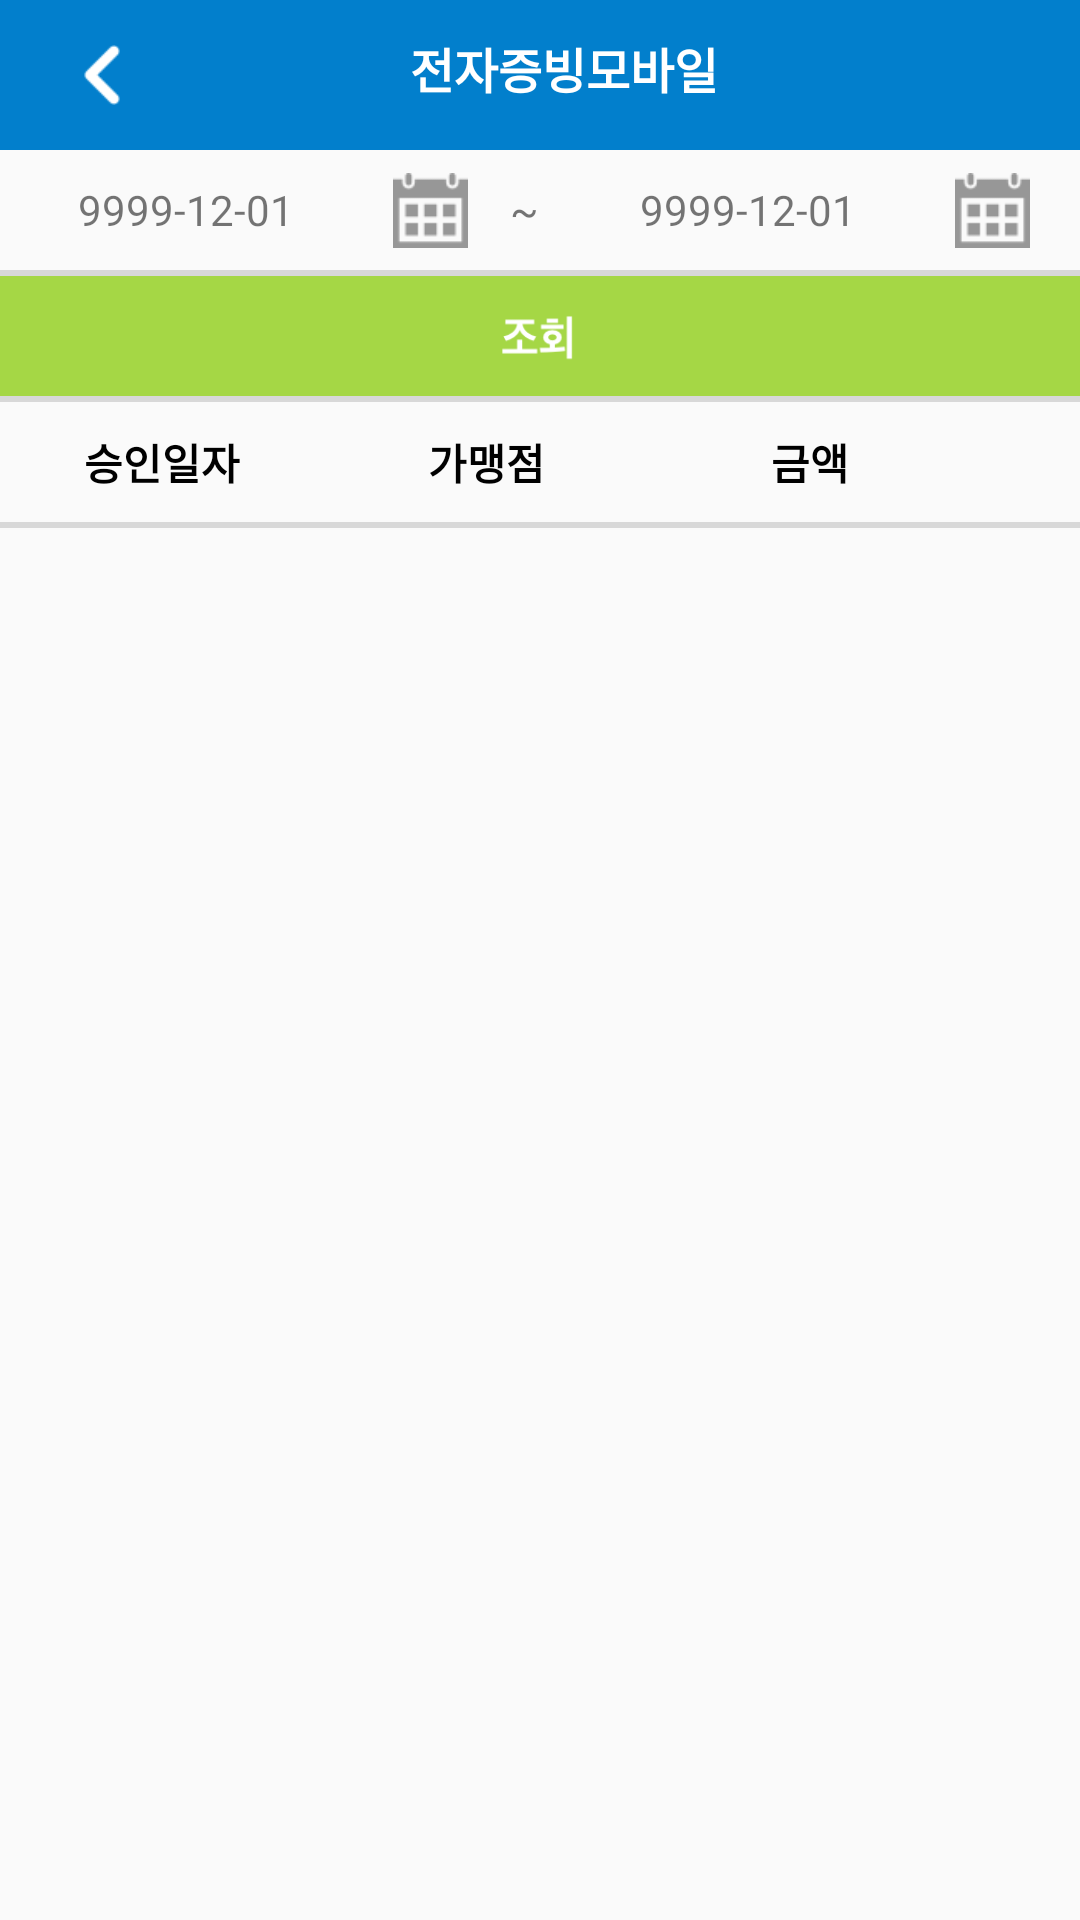

Layout XML and referenced resources for this Android screen:
<!-- AndroidManifest.xml: application theme AppTheme -->
<!-- res/layout/activity_b001.xml -->
<?xml version="1.0" encoding="utf-8"?>
<android.support.constraint.ConstraintLayout xmlns:android="http://schemas.android.com/apk/res/android"
    xmlns:app="http://schemas.android.com/apk/res-auto"
    xmlns:tools="http://schemas.android.com/tools"
    android:layout_width="match_parent"
    android:layout_height="match_parent"
    tools:context=".activity.B001Activity">
    <android.support.constraint.ConstraintLayout
        android:id="@+id/headerBox"
        android:layout_width="match_parent"
        android:layout_height="134dp"
        app:layout_constraintTop_toTopOf="parent"
        app:layout_constraintLeft_toLeftOf="parent"
        app:layout_constraintRight_toRightOf="parent"
        >
        <include
            android:id="@+id/toolbar"
            android:layout_width="match_parent"
            android:layout_height="50dp"
            layout="@layout/eaccount_toolbar2"
            />
        <include
            android:id="@+id/calendar"
            android:layout_width="match_parent"
            android:layout_height="40dp"
            app:layout_constraintTop_toBottomOf="@+id/toolbar"
            layout="@layout/calendar_linear"
            />
        <android.support.constraint.ConstraintLayout
            android:id="@+id/b001_line1"
            android:layout_width="match_parent"
            android:layout_height="2dp"
            android:background="@color/line_color"
            app:layout_constraintLeft_toLeftOf="parent"
            app:layout_constraintRight_toRightOf="parent"
            app:layout_constraintTop_toBottomOf="@+id/calendar">
        </android.support.constraint.ConstraintLayout>
        <Button
            android:id="@+id/b001_retrieve_btn"
            android:layout_width="match_parent"
            android:layout_height="@dimen/top_button_height"
            android:background="@drawable/top_retrieve_btn"
            app:layout_constraintTop_toBottomOf="@+id/b001_line1"
            app:layout_constraintLeft_toLeftOf="parent"
            app:layout_constraintRight_toRightOf="parent"
            />
        <android.support.constraint.ConstraintLayout
            android:id="@+id/b001_line2"
            android:layout_width="match_parent"
            android:layout_height="2dp"
            android:background="@color/line_color"
            app:layout_constraintTop_toBottomOf="@id/b001_retrieve_btn">
        </android.support.constraint.ConstraintLayout>
    </android.support.constraint.ConstraintLayout>

    <LinearLayout
        android:id="@+id/b001_listview_header"
        android:layout_width="match_parent"
        android:layout_height="@dimen/listview_header_height"
        app:layout_constraintTop_toBottomOf="@id/headerBox"
        >

        <TextView
            android:layout_width="0dp"
            android:layout_height="40dp"
            android:layout_weight="3"
            android:gravity="center"
            android:text="승인일자"
            android:textColor="@color/black"
            android:textSize="14dp"
            android:textStyle="bold" />
        <TextView
            android:layout_width="0dp"
            android:layout_height="40dp"
            android:layout_weight="3"
            android:textSize="14dp"
            android:textStyle="bold"
            android:text="가맹점"
            android:gravity="center"
            android:textColor="@color/black"
            />
        <TextView
            android:layout_width="0dp"
            android:layout_height="40dp"
            android:layout_weight="3"
            android:textSize="14dp"
            android:textStyle="bold"
            android:text="금액"
            android:gravity="center"
            android:textColor="@color/black"
            />
        <View
            android:layout_width="0dp"
            android:layout_height="40dp"
            android:layout_weight="1"
            />
    </LinearLayout>
    <android.support.constraint.ConstraintLayout
        android:id="@+id/b001_line3"
        android:layout_width="match_parent"
        android:layout_height="2dp"
        android:background="@color/line_color"
        app:layout_constraintTop_toBottomOf="@+id/b001_listview_header">
    </android.support.constraint.ConstraintLayout>

    
        
        
        
        
        
       

    
    <ListView
        android:id="@+id/b001_listview"
        android:layout_width="match_parent"
        android:layout_height="match_parent"
        android:layout_marginTop="176dp"
        app:layout_constraintBottom_toBottomOf="parent"
        app:layout_constraintLeft_toLeftOf="parent"
        app:layout_constraintRight_toRightOf="parent"
        app:layout_constraintTop_toBottomOf="@+id/b001_line3"></ListView>
    
        
        
        
        
        
        
        
        
</android.support.constraint.ConstraintLayout>
<!-- res/layout/eaccount_toolbar2.xml (included above) -->
<?xml version="1.0" encoding="utf-8"?>
<android.support.v7.widget.Toolbar xmlns:android="http://schemas.android.com/apk/res/android"
    android:layout_width="match_parent"
    android:layout_height="@dimen/detail_navi_height"
    xmlns:app="http://schemas.android.com/apk/res-auto"
    android:layout_alignParentTop="true"
    android:theme="@style/AppTheme"
    android:background="@color/appColor"
    >

    <android.support.constraint.ConstraintLayout
        android:layout_width="match_parent"
        android:layout_height="match_parent">

        <View
            android:id="@+id/back_box"
            android:layout_width="55dp"
            android:layout_height="55dp"
            app:layout_constraintTop_toTopOf="parent"
            app:layout_constraintBottom_toBottomOf="parent"
            app:layout_constraintLeft_toLeftOf="parent"/>
        <ImageView
            android:id="@+id/back_btn"
            android:layout_width="20dp"
            android:layout_height="20dp"
            android:layout_marginLeft="8dp"
            app:layout_constraintTop_toTopOf="parent"
            app:layout_constraintBottom_toBottomOf="parent"
            app:layout_constraintLeft_toLeftOf="parent"
            android:src="@drawable/back_icon"
            />
        <TextView
            android:id="@+id/toolbar_text"
            android:layout_width="wrap_content"
            android:layout_height="28dp"
            android:src="@drawable/a003_top_txt"
            android:textStyle="bold"
            android:textSize="16sp"
            android:text="전자증빙모바일"
            android:textColor="@color/white"
            app:layout_constraintLeft_toLeftOf="parent"
            app:layout_constraintRight_toRightOf="parent"
            app:layout_constraintBottom_toBottomOf="parent"
            app:layout_constraintTop_toTopOf="parent"
            />
    </android.support.constraint.ConstraintLayout>

</android.support.v7.widget.Toolbar>
<!-- res/layout/calendar_linear.xml (included above) -->
<?xml version="1.0" encoding="utf-8"?>
<LinearLayout xmlns:android="http://schemas.android.com/apk/res/android"
    android:layout_width="match_parent"
    android:layout_height="@dimen/calendar_area_height"
    xmlns:app="http://schemas.android.com/apk/res-auto">
    <LinearLayout
        android:id="@+id/sta_date_box"
        android:layout_width="wrap_content"
        android:layout_height="match_parent"
        android:layout_weight="4.5"
        >
        <TextView
            android:id="@+id/sta_date"
            android:layout_width="wrap_content"
            android:layout_height="match_parent"
            android:layout_weight="8"
            android:text="9999-12-01"
            android:gravity="center"
            android:layout_gravity="center"
            />
        <android.support.constraint.ConstraintLayout
            android:layout_width="wrap_content"
            android:layout_height="match_parent"
            android:layout_weight="2"
            >
            <ImageView
                android:layout_width="25dp"
                android:layout_height="25dp"
                android:layout_weight="2"
                android:src="@drawable/sheet_calendar_icon"
                app:layout_constraintTop_toTopOf="parent"
                app:layout_constraintLeft_toLeftOf="parent"
                app:layout_constraintRight_toRightOf="parent"
                app:layout_constraintBottom_toBottomOf="parent"
                />
        </android.support.constraint.ConstraintLayout>

    </LinearLayout>
    <LinearLayout
        android:layout_width="wrap_content"
        android:layout_height="match_parent"
        android:layout_weight="1"
        >
        <TextView
            android:layout_width="match_parent"
            android:layout_height="match_parent"
            android:text="~"
            android:gravity="center"
            android:layout_gravity="center"

            />
    </LinearLayout>
    <LinearLayout
        android:id="@+id/end_date_box"
        android:layout_width="wrap_content"
        android:layout_height="match_parent"
        android:layout_weight="4.5"
        android:paddingRight="10dp"
        >
        <TextView
            android:id="@+id/end_date"
            android:layout_width="wrap_content"
            android:layout_height="match_parent"
            android:layout_weight="8"
            android:text="9999-12-01"
            android:gravity="center"
            android:layout_gravity="center"
            />
        <android.support.constraint.ConstraintLayout
            android:layout_width="wrap_content"
            android:layout_height="match_parent"
            android:layout_weight="2"
            >
            <ImageView
                android:layout_width="25dp"
                android:layout_height="25dp"
                android:layout_weight="2"
                android:src="@drawable/sheet_calendar_icon"
                app:layout_constraintTop_toTopOf="parent"
                app:layout_constraintLeft_toLeftOf="parent"
                app:layout_constraintRight_toRightOf="parent"
                app:layout_constraintBottom_toBottomOf="parent"
                />
        </android.support.constraint.ConstraintLayout>
    </LinearLayout>
</LinearLayout>
<!-- resources referenced by this layout -->
<resources>
  <color name="appColor">#027FCC</color>
  <color name="black">#000000</color>
  <color name="line_color">#D8D8D8</color>
  <color name="white">#FFFFFF</color>
  <dimen name="calendar_area_height">50dp</dimen>
  <dimen name="detail_navi_height">55dp</dimen>
  <dimen name="listview_header_height">40dp</dimen>
  <dimen name="top_button_height">40dp</dimen>
  <!-- drawable a003_top_txt: png bitmap (drawable, 11805 bytes) -->
  <!-- drawable back_icon: png bitmap (drawable, 421 bytes) -->
  <!-- drawable sheet_calendar_icon: png bitmap (drawable, 883 bytes) -->
  <!-- drawable top_retrieve_btn: png bitmap (drawable, 6480 bytes) -->
  <style name="AppTheme" parent="AppTheme.Base" />
  <style name="AppTheme.Base" parent="Theme.AppCompat.Light.NoActionBar">
          
          <item name="android:windowContentTransitions">true</item>
          <item name="android:windowTranslucentStatus">true</item>
          <item name="android:fitsSystemWindows">true</item>
      </style>
</resources>
